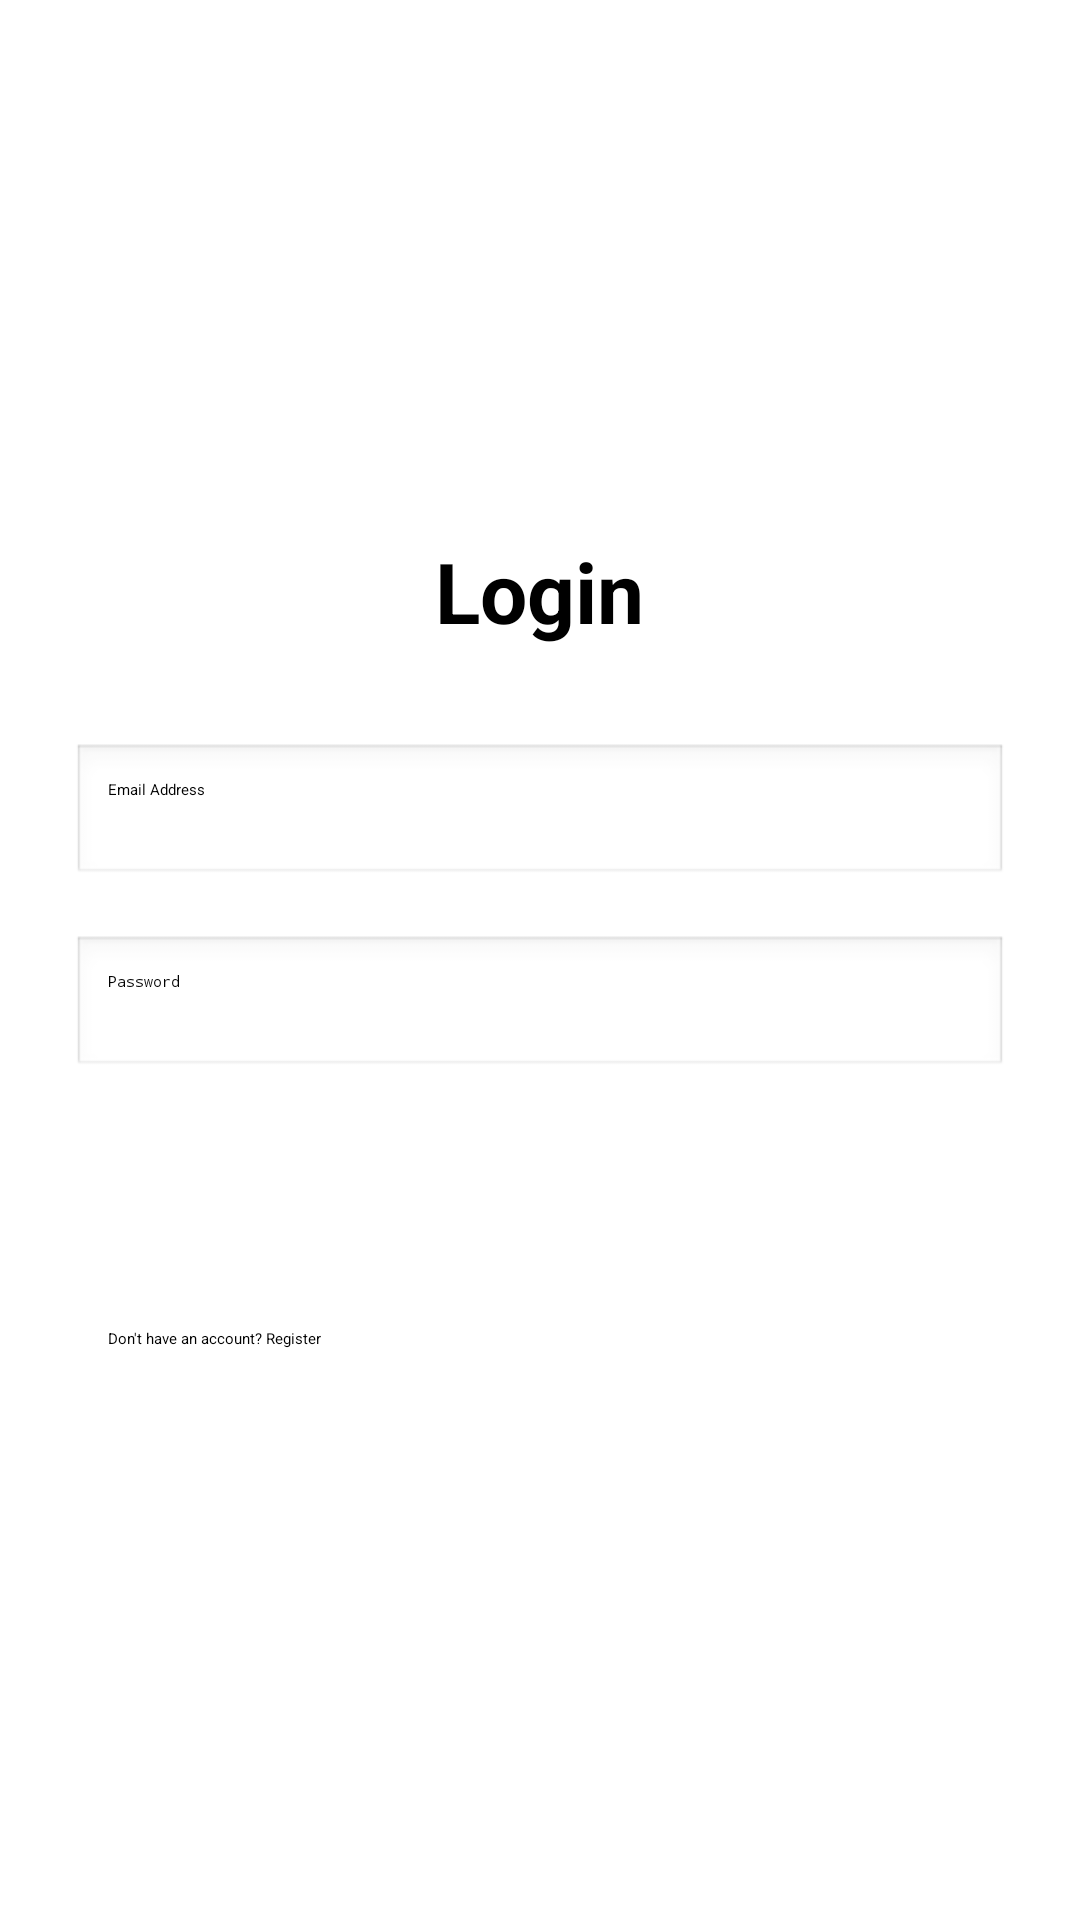

Produce the Android XML layout that renders to this screen, including the resource entries it uses.
<!-- AndroidManifest.xml: application theme Theme.OnlineVoting -->
<!-- res/layout/activity_login.xml -->
<?xml version="1.0" encoding="utf-8"?>
<LinearLayout xmlns:android="http://schemas.android.com/apk/res/android"
    android:id="@+id/login_layout"
    android:layout_width="match_parent"
    android:layout_height="match_parent"
    android:orientation="vertical"
    android:padding="24dp"
    android:gravity="center"
    android:background="#FFFFFF">

    <TextView
        android:id="@+id/login_title"
        android:layout_width="wrap_content"
        android:layout_height="wrap_content"
        android:text="Login"
        android:textSize="28sp"
        android:textStyle="bold"
        android:textColor="#000000"
        android:layout_marginBottom="32dp" />

    <EditText
        android:id="@+id/login_email"
        android:layout_width="match_parent"
        android:layout_height="wrap_content"
        android:hint="Email Address"
        android:inputType="textEmailAddress"
        android:padding="12dp"
        android:background="@android:drawable/edit_text"
        android:layout_marginBottom="16dp" />

    <EditText
        android:id="@+id/login_password"
        android:layout_width="match_parent"
        android:layout_height="wrap_content"
        android:hint="Password"
        android:inputType="textPassword"
        android:padding="12dp"
        android:background="@android:drawable/edit_text"
        android:layout_marginBottom="24dp" />

    <Button
        android:id="@+id/login_button"
        android:layout_width="match_parent"
        android:layout_height="wrap_content"
        android:text="Login"
        android:backgroundTint="#4CAF50"
        android:textColor="#FFFFFF"
        android:padding="12dp"
        android:layout_marginBottom="16dp" />

    <Button
        android:id="@+id/login_register_redirect"
        android:layout_width="match_parent"
        android:layout_height="wrap_content"
        android:text="Don't have an account? Register"
        android:backgroundTint="#E0E0E0"
        android:textColor="#000000"
        android:padding="12dp" />

</LinearLayout>
<!-- resources referenced by this layout -->
<resources>
  <style name="Theme.OnlineVoting" parent="Base.Theme.OnlineVoting">
          
          <item name="android:navigationBarColor">@android:color/transparent</item>
          <item name="android:statusBarColor">@android:color/transparent</item>
          <item name="android:windowLightStatusBar">?attr/isLightTheme</item>
      </style>
</resources>
